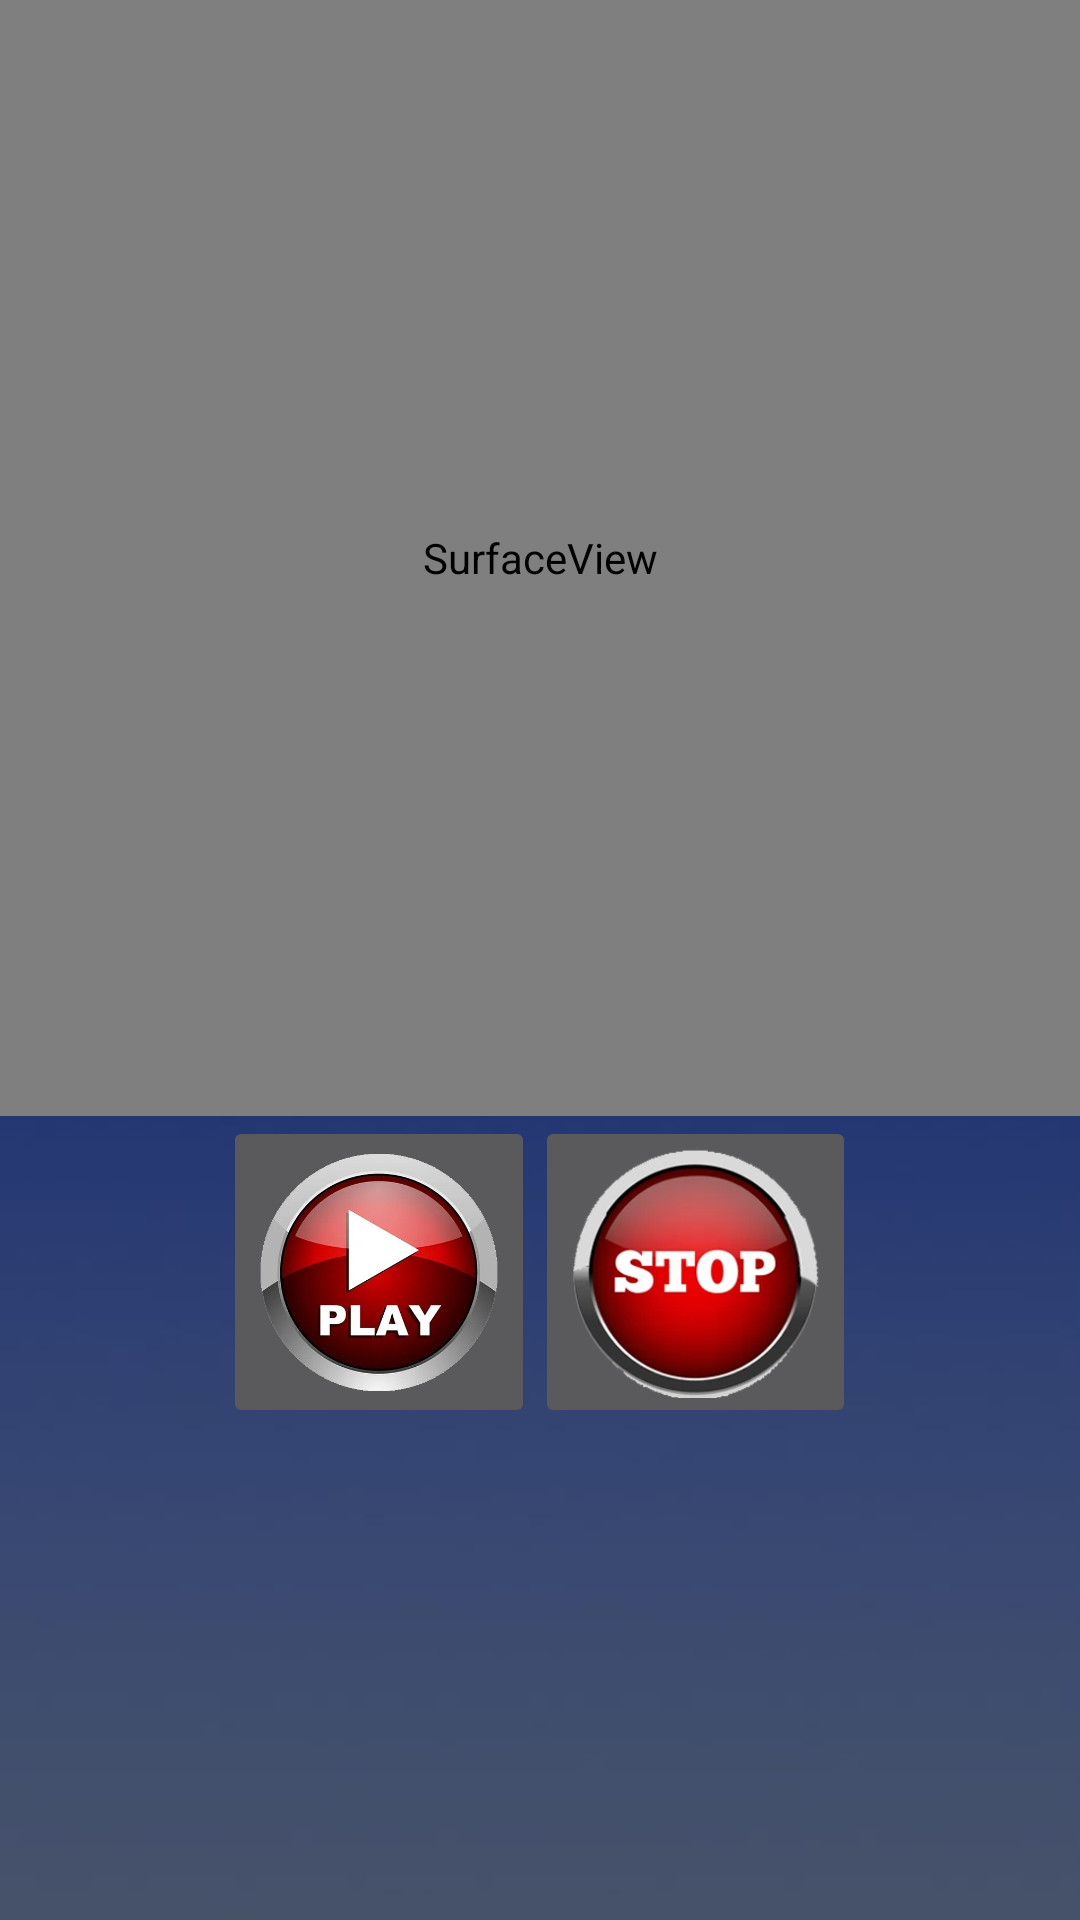

Produce the Android XML layout that renders to this screen, including the resource entries it uses.
<!-- AndroidManifest.xml: application theme Theme.Design.NoActionBar -->
<!-- res/layout/hodiya1_screen.xml -->
<?xml version="1.0" encoding="utf-8"?>
<LinearLayout
    xmlns:android="http://schemas.android.com/apk/res/android"
    xmlns:tools="http://schemas.android.com/tools"
    android:layout_width="match_parent"
    android:layout_height="match_parent"
    android:orientation="vertical"
    android:background="@drawable/back_11"

    >


    <SurfaceView
        android:id="@+id/surfaceView"
        android:layout_width="match_parent"
        android:layout_height="372dp"
        android:layout_weight="0" />

    <LinearLayout
        android:id="@+id/linearLayout"
        android:gravity="center_horizontal"
        android:layout_width="match_parent"
        android:orientation="horizontal"
        android:layout_weight="1"
        android:layout_height="wrap_content">


        <ImageButton
            android:id="@+id/buttonPlay"
            android:layout_width="104dp"
            android:layout_height="104dp"
            android:scaleType="fitCenter"
            android:src="@drawable/i_play"
            tools:ignore="SpeakableTextPresentCheck" />

        <ImageButton
            android:id="@+id/buttonPause"
            android:layout_width="107dp"
            android:layout_height="104dp"
            android:scaleType="fitCenter"
            android:src="@drawable/i_stop" />



    </LinearLayout>


</LinearLayout>
<!-- resources referenced by this layout -->
<resources>
  <!-- drawable back_11: jpg bitmap (drawable, 7329 bytes) -->
  <!-- drawable i_play: png bitmap (drawable, 199853 bytes) -->
  <!-- drawable i_stop: png bitmap (drawable, 76443 bytes) -->
</resources>
